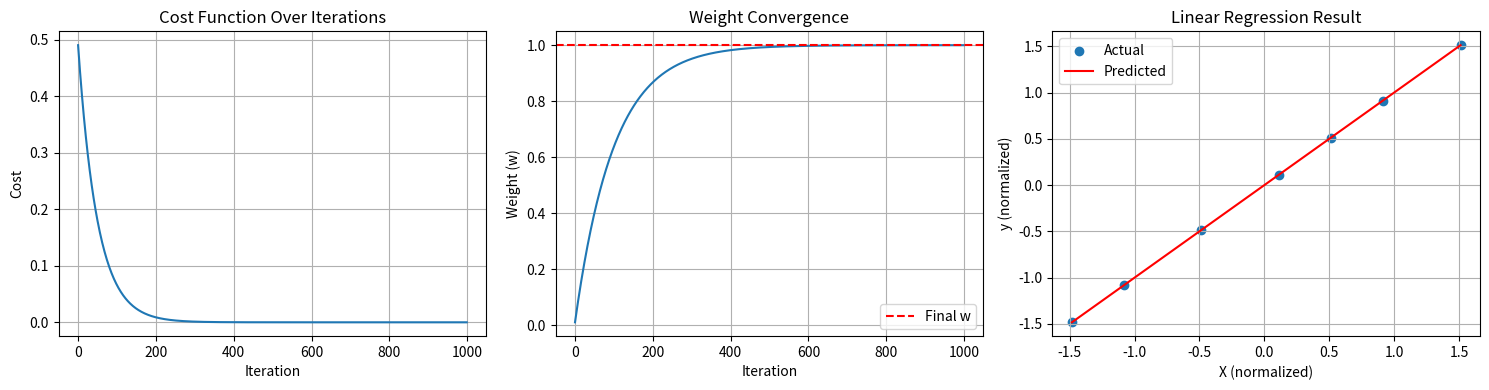

Recreate this plot in Python.
import numpy as np
import matplotlib.pyplot as plt

# ============ SIMPLE LINEAR REGRESSION WITH GRADIENT DESCENT ============

# Small dataset: House size vs price
X = np.array([1000, 1200, 1500, 1800, 2000, 2200, 2500])
y = np.array([200000, 240000, 300000, 360000, 400000, 440000, 500000])

# Normalize X for better learning
X = (X - X.mean()) / X.std()
y = (y - y.mean()) / y.std()

def compute_cost(X, y, w, b):
    """
    Compute cost function: J = (1/2m) * sum((f(x) - y)^2)
    where f(x) = w*x + b
    """
    m = len(X)
    f_x = w * X + b
    cost = np.sum((f_x - y) ** 2) / (2 * m)
    return cost

def compute_gradients(X, y, w, b):
    """
    Compute gradients dJ/dw and dJ/db
    dJ/dw = (1/m) * sum((f(x) - y) * x)
    dJ/db = (1/m) * sum((f(x) - y))
    """
    m = len(X)
    f_x = w * X + b
    dw = np.sum((f_x - y) * X) / m
    db = np.sum(f_x - y) / m
    return dw, db

def gradient_descent(X, y, w_init, b_init, learning_rate, iterations):
    """
    Run gradient descent algorithm
    """
    w = w_init
    b = b_init
    cost_history = []
    w_history = []
    b_history = []
    
    for i in range(iterations):
        # Compute gradients
        dw, db = compute_gradients(X, y, w, b)
        
        # Update parameters
        w = w - learning_rate * dw
        b = b - learning_rate * db
        
        # Store cost and parameters
        cost = compute_cost(X, y, w, b)
        cost_history.append(cost)
        w_history.append(w)
        b_history.append(b)
        
        # Print progress every 100 iterations
        if i % 100 == 0:
            print(f"Iteration {i}: Cost = {cost:.6f}, w = {w:.4f}, b = {b:.4f}")
    
    return w, b, cost_history, w_history, b_history

# ============ RUN GRADIENT DESCENT ============

# Initial values
w_init = 0.0
b_init = 0.0
learning_rate = 0.01
iterations = 1000

# Run optimization
w_final, b_final, cost_hist, w_hist, b_hist = gradient_descent(
    X, y, w_init, b_init, learning_rate, iterations
)

print(f"\nFinal parameters:")
print(f"w (weight) = {w_final:.4f}")
print(f"b (bias) = {b_final:.4f}")
print(f"Final cost = {cost_hist[-1]:.6f}")

# ============ VISUALIZE RESULTS ============

fig, axes = plt.subplots(1, 3, figsize=(15, 4))

# 1. Cost function over iterations
axes[0].plot(cost_hist)
axes[0].set_xlabel('Iteration')
axes[0].set_ylabel('Cost')
axes[0].set_title('Cost Function Over Iterations')
axes[0].grid()

# 2. Weight convergence
axes[1].plot(w_hist)
axes[1].axhline(y=w_final, color='r', linestyle='--', label='Final w')
axes[1].set_xlabel('Iteration')
axes[1].set_ylabel('Weight (w)')
axes[1].set_title('Weight Convergence')
axes[1].legend()
axes[1].grid()

# 3. Predictions vs Actual
f_x = w_final * X + b_final
axes[2].scatter(X, y, label='Actual')
axes[2].plot(X, f_x, color='red', label='Predicted')
axes[2].set_xlabel('X (normalized)')
axes[2].set_ylabel('y (normalized)')
axes[2].set_title('Linear Regression Result')
axes[2].legend()
axes[2].grid()

plt.tight_layout()
plt.show()

# ============ UNDERSTAND THE PROCESS ============

print(f"\n✓ How gradient descent works:")
print(f"1. Start with random w={w_init}, b={b_init}")
print(f"2. Compute cost: {cost_hist[0]:.6f}")
print(f"3. Compute gradients (direction to minimize)")
print(f"4. Update w = w - learning_rate * dw")
print(f"5. Update b = b - learning_rate * db")
print(f"6. Repeat 1000 times")
print(f"7. Final w={w_final:.4f}, b={b_final:.4f}, cost={cost_hist[-1]:.6f}")
print(f"\n✓ Key insight: We 'walk down' the cost function using gradients!")
